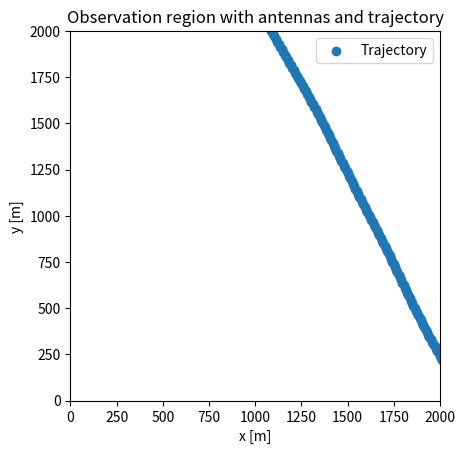

Reproduce this figure in Python.
"""
    This module will generate a trajectory for the target
"""
import numpy as np
import matplotlib.pyplot as plt

class Target():
    """
        Class to generate target states
    """
    def __init__(self, timestep : float, region=2000, velocity=16):
        self.T = timestep
        self.F = np.block([[np.eye(2), self.T*np.eye(2)],
                           [np.zeros((2,2)), np.eye(2)]])
        self.G = np.block([[(self.T**2/2)*np.eye(2)],
                           [self.T*np.eye(2)]])
        self.region = region
        self.velocity = velocity
        self.init_state = None

    def acceleration(self, k_tot : int, method):
        """
            Generate target accelerations for all observations.

            A method can be defined, depending on what kind of movement pattern
            is desired for the target.

            Args:
                k_tot (int): Observations
                method (str): Acceleration pattern, which can be...
                              'spiral': A spiralling motion from region center
                              'linear': A linear motion, going towards origin
                              None: A linear motion, going away from origin

            Returns:
                acc (list): Acceleration for each observation
        """

        # Spiral from region center and out:
        if method == 'random':
            # Random velocity
            vel_x = np.sqrt(np.random.uniform(0, self.velocity**2))
            vel_y = np.sqrt(self.velocity**2 - vel_x**2)
            corner_cut = 0.8
            direction = np.random.randint(4)

            if direction == 0: # From the left
                vel_x = np.sqrt(np.random.uniform(0, self.velocity**2))
                vel_y = np.sqrt(self.velocity**2 - vel_x**2)
                start = np.random.uniform(0, self.region * (1 - vel_y / self.velocity))
                if start > self.region/3:
                    vel_y *= (-1)**np.random.randint(1,3)
                    start = min(start, corner_cut*start)

                self.init_state = np.array([[0],
                                            [start],
                                            [vel_x], [vel_y]])

            elif direction == 1: # From the right
                vel_x = np.sqrt(np.random.uniform(0, self.velocity**2))
                vel_y = np.sqrt(self.velocity**2 - vel_x**2)
                start = np.random.uniform(0, self.region * (1 - vel_y / self.velocity))
                if start > self.region/2:
                    vel_y *= (-1)**np.random.randint(1,3)
                    start = min(start, corner_cut*start)

                self.init_state = np.array([[self.region],
                                            [start],
                                            [-vel_x], [vel_y]])

            else: # From the top
                vel_y = np.sqrt(np.random.uniform(0.6 * self.velocity**2, self.velocity**2))
                vel_x = np.sqrt(self.velocity**2 - vel_y**2)
                self.init_state = np.array([[np.random.uniform(0.2 * self.region, corner_cut * self.region)],
                                            [self.region],
                                            [(-1)**np.random.randint(1,3) * vel_x], [-vel_y]])
        # Linear, away from origin:
        elif method == 'linear_away':
            self.init_state = np.array([[1000], [10],
                                        [0], [self.velocity]])
        # Linear, towards origin:
        else:
            self.init_state = np.array([[1000], [2000],
                                        [0], [-self.velocity]])
        ax = np.random.normal(0, 0.1, k_tot)#np.zeros((1,k_tot))
        ay = np.random.normal(0, 0.1, k_tot)

        acc = np.vstack((ax,ay))
        return acc

    def generate_states(self, k_tot, method=None):
        """ Generate k states, based on acceleration.

            Args:
                k_tot (int): Observations
                method (str): Acceleration pattern

            Returns:
                state (list): List of k states
        """
        acc = self.acceleration(k_tot, method)
        state = [self.init_state]
        for i in range(1,k_tot):
            state.append(np.dot(self.F, state[i-1])
                         + np.dot(self.G, np.array([[acc[0,i]],[acc[1,i]]])))
        return np.array(state)

    def plot_region(self, states, zoom=False):
        """
            Plots the observation region with antenna locations and trajectory

            Args:
                states (np.ndarray): Collection of all states
                zoom (bool): Show only trajectory region if true

            Returns:
                no value
        """
        _, ax = plt.subplots()
        ax.scatter(states[:,0], states[:,1], label="Trajectory")
        ax.set_aspect(1)
        if zoom:
            ax.set_xlim(min(states[:,0]), max(states[:,0]))
            ax.set_ylim(min(states[:,1]), max(states[:,1]))
        else:
            ax.set_xlim(0, self.region)
            ax.set_ylim(0, self.region)
        plt.title('Observation region with antennas and trajectory')
        plt.ylabel('y [m]')
        plt.xlabel('x [m]')
        plt.legend()
        plt.show()

    def get_velocities(self, target_states):

        vel = []
        for idx, state in enumerate(target_states):
            vel.append(np.linalg.norm((state[2], state[3])))

        vel = np.array(vel)

        print(f'Minimum: {np.min(vel)}\nMaximum: {np.max(vel)}\nMean: {np.mean(vel)}')

if __name__ == '__main__':
    t_obs = 1.0003
    target = Target(t_obs, 2000, velocity=16.6)
    states = target.generate_states(147, method='random')
    target.plot_region(states)

    target.get_velocities(states)

    # itr = 3000
    # _, ax = plt.subplots()
    # ax.set_aspect(1)
    # for i in range(itr):
    #     states = target.generate_states(15, method='random')
    #     ax.scatter(states[:,0], states[:,1])
    # plt.title(f'First 15 observations for {itr} trajectories')
    # plt.ylabel('y [m]')
    # plt.xlabel('x [m]')
    # ax.set_xlim(0, 2000)
    # ax.set_ylim(0, 2000)
    # plt.show()
